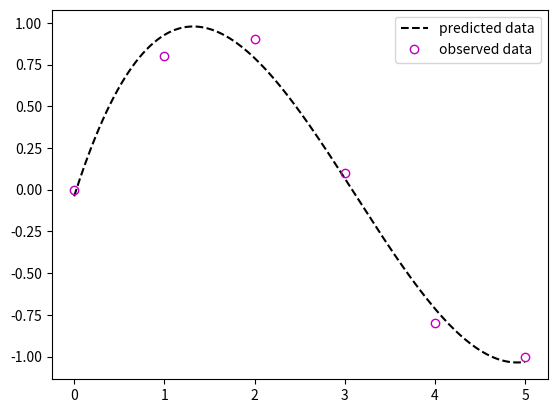

Write Python code to recreate this figure.
import numpy as np
import matplotlib.pyplot as plt
from scipy.optimize import curve_fit

def polynomial_fit(x, *coefficients):
    return sum(coefficients[i] * x**i for i in range(len(coefficients)))

def predict(x, y, degree):
    if len(x) >= (degree + 1):
        initial_guess = np.ones(degree + 1)  # Generate initial guess for coefficients
        popt, pcov = curve_fit(polynomial_fit, x, y, p0=initial_guess)
        x_test = np.linspace(x[0], x[-1], 250)
        y_pred = polynomial_fit(x, *popt)
        
        plt.plot(x_test, polynomial_fit(x_test, *popt), 'k--', label='predicted data')
        plt.plot(x, y, 'mo', mfc='None', label='observed data')
        plt.legend()
        plt.show()

        # Print coefficients
        for i, coef in enumerate(popt):
            print(f'a{i} = {coef}')

        # Calculate R-squared
        residuals = y - y_pred
        ss_res = np.sum(residuals**2)
        ss_tot = np.sum((y - np.mean(y))**2)
        r_squared = 1 - (ss_res / ss_tot)

        print('The R2 values was calculated to be', r_squared)
        
        return popt, r_squared
    else:
        print('Please provide more x-values')


x = np.array([0.0, 1.0, 2.0, 3.0,  4.0,  5.0])
y = np.array([0.0, 0.8, 0.9, 0.1, -0.8, -1.0])

print(predict(x, y, 3))